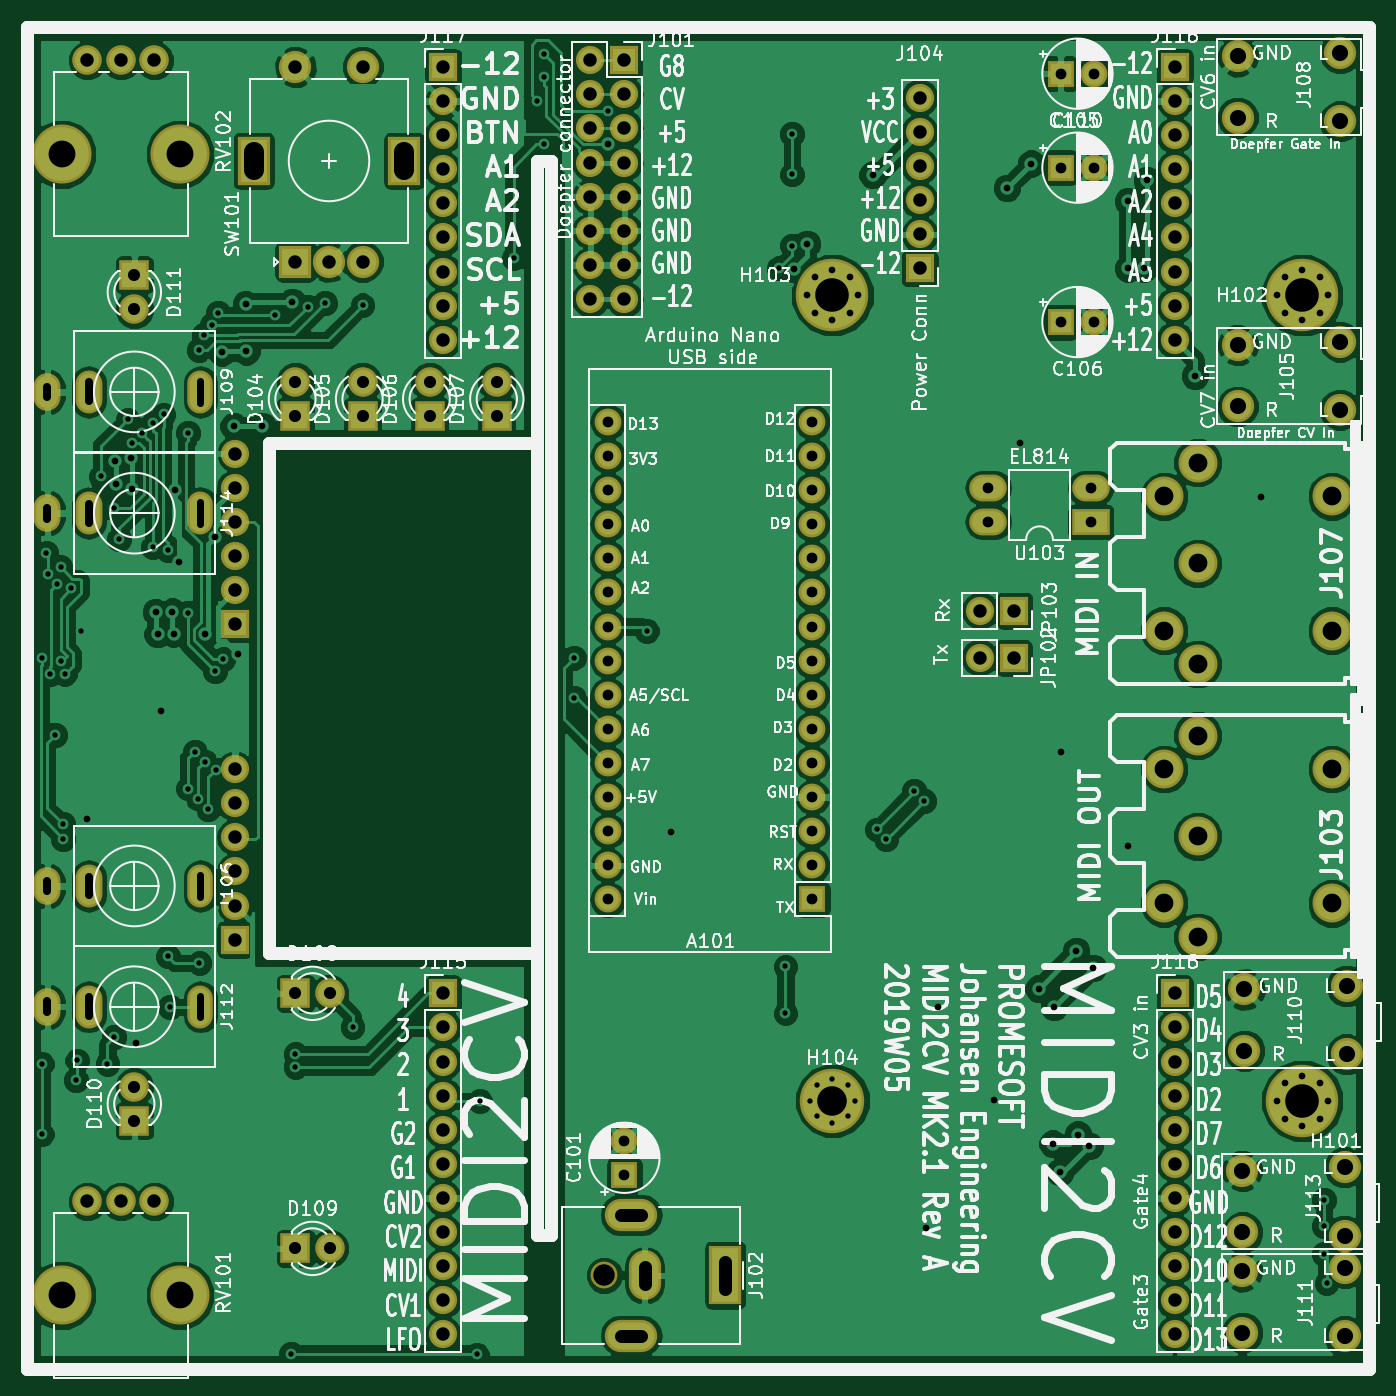
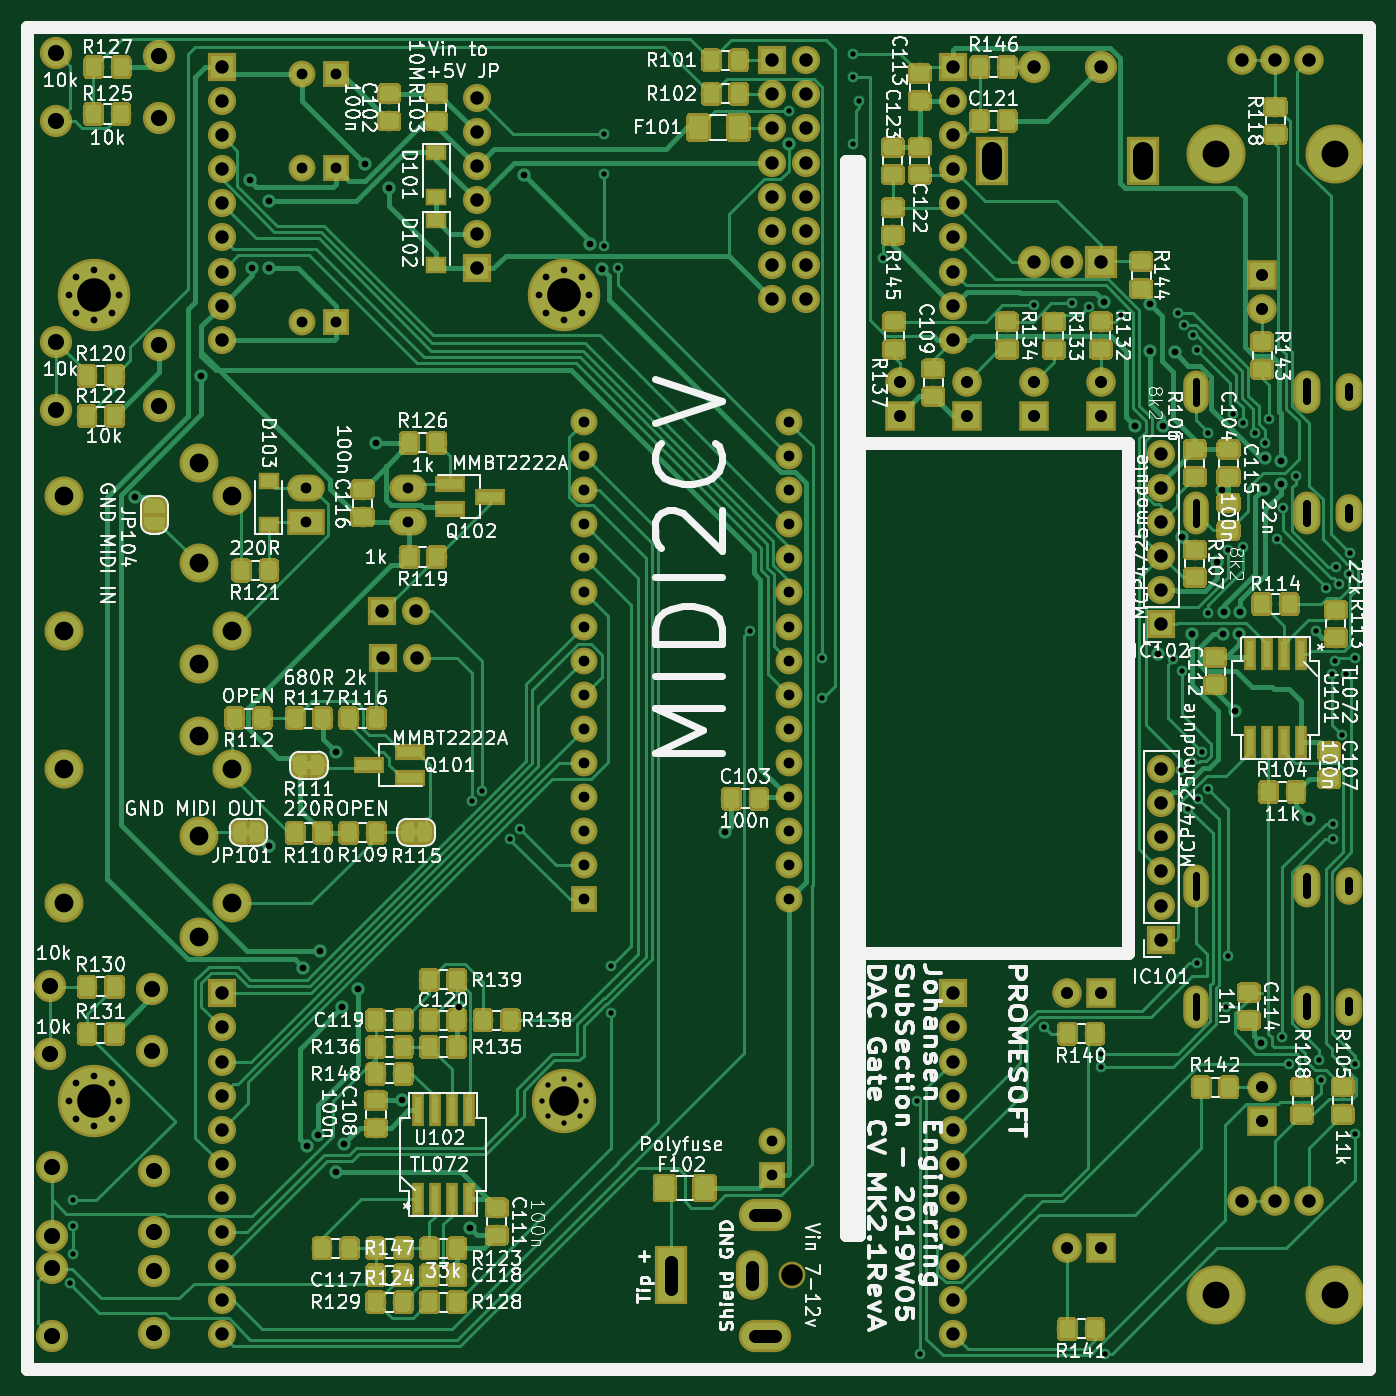
Circuit board: 11 layer files. Board 100.0 x 100.0 mm.
- bottom_copper: Kicad-Midi2CV2-B.Cu.gbr (321345 bytes)
- bottom_mask: Kicad-Midi2CV2-B.Mask.gbr (275118 bytes)
- paste: Kicad-Midi2CV2-B.Paste.gbr (247184 bytes)
- bottom_silk: Kicad-Midi2CV2-B.SilkS.gbr (188321 bytes)
- outline: Kicad-Midi2CV2-Edge.Cuts.gbr (1065 bytes)
- top_copper: Kicad-Midi2CV2-F.Cu.gbr (251101 bytes)
- top_mask: Kicad-Midi2CV2-F.Mask.gbr (8139 bytes)
- paste: Kicad-Midi2CV2-F.Paste.gbr (1092 bytes)
- top_silk: Kicad-Midi2CV2-F.SilkS.gbr (194989 bytes)
- drill: Kicad-Midi2CV2-NPTH.drl (226 bytes)
- drill: Kicad-Midi2CV2-PTH.drl (5943 bytes)

=== bottom_copper: Kicad-Midi2CV2-B.Cu.gbr (321345 bytes, source omitted) ===
=== bottom_mask: Kicad-Midi2CV2-B.Mask.gbr (275118 bytes, source omitted) ===
=== paste: Kicad-Midi2CV2-B.Paste.gbr (247184 bytes, source omitted) ===
=== bottom_silk: Kicad-Midi2CV2-B.SilkS.gbr (188321 bytes, source omitted) ===
=== outline: Kicad-Midi2CV2-Edge.Cuts.gbr ===
%TF.GenerationSoftware,KiCad,Pcbnew,(5.0.0)*%
%TF.CreationDate,2019-02-05T00:41:09+01:00*%
%TF.ProjectId,Kicad-Midi2CV2,4B696361642D4D696469324356322E6B,Rev B*%
%TF.SameCoordinates,Original*%
%TF.FileFunction,Profile,NP*%
%FSLAX46Y46*%
G04 Gerber Fmt 4.6, Leading zero omitted, Abs format (unit mm)*
G04 Created by KiCad (PCBNEW (5.0.0)) date 02/05/19 00:41:09*
%MOMM*%
%LPD*%
G01*
G04 APERTURE LIST*
%ADD10C,1.000000*%
G04 APERTURE END LIST*
D10*
X138000000Y-119000000D02*
X138000000Y-81000000D01*
X118000000Y-119000000D02*
X138000000Y-119000000D01*
X118000000Y-81000000D02*
X118000000Y-119000000D01*
X138000000Y-81000000D02*
X118000000Y-81000000D01*
X138000000Y-140000000D02*
X139000000Y-140000000D01*
X138000000Y-60000000D02*
X139000000Y-60000000D01*
X139000000Y-140000000D02*
X139000000Y-60000000D01*
X138000000Y-60000000D02*
X138000000Y-140000000D01*
X200000000Y-50000000D02*
X100000000Y-50000000D01*
X200000000Y-150000000D02*
X200000000Y-50000000D01*
X100000000Y-150000000D02*
X200000000Y-150000000D01*
X100000000Y-50000000D02*
X100000000Y-150000000D01*
M02*

=== top_copper: Kicad-Midi2CV2-F.Cu.gbr (251101 bytes, source omitted) ===
=== top_mask: Kicad-Midi2CV2-F.Mask.gbr (8139 bytes, source omitted) ===
=== paste: Kicad-Midi2CV2-F.Paste.gbr ===
%TF.GenerationSoftware,KiCad,Pcbnew,(5.0.0)*%
%TF.CreationDate,2019-02-05T00:41:09+01:00*%
%TF.ProjectId,Kicad-Midi2CV2,4B696361642D4D696469324356322E6B,Rev B*%
%TF.SameCoordinates,Original*%
%TF.FileFunction,Paste,Top*%
%TF.FilePolarity,Positive*%
%FSLAX46Y46*%
G04 Gerber Fmt 4.6, Leading zero omitted, Abs format (unit mm)*
G04 Created by KiCad (PCBNEW (5.0.0)) date 02/05/19 00:41:09*
%MOMM*%
%LPD*%
G01*
G04 APERTURE LIST*
%ADD10C,1.000000*%
G04 APERTURE END LIST*
D10*
X138000000Y-119000000D02*
X138000000Y-81000000D01*
X118000000Y-119000000D02*
X138000000Y-119000000D01*
X118000000Y-81000000D02*
X118000000Y-119000000D01*
X138000000Y-81000000D02*
X118000000Y-81000000D01*
X138000000Y-140000000D02*
X139000000Y-140000000D01*
X138000000Y-60000000D02*
X139000000Y-60000000D01*
X139000000Y-140000000D02*
X139000000Y-60000000D01*
X138000000Y-60000000D02*
X138000000Y-140000000D01*
X200000000Y-50000000D02*
X100000000Y-50000000D01*
X200000000Y-150000000D02*
X200000000Y-50000000D01*
X100000000Y-150000000D02*
X200000000Y-150000000D01*
X100000000Y-50000000D02*
X100000000Y-150000000D01*
M02*

=== top_silk: Kicad-Midi2CV2-F.SilkS.gbr (194989 bytes, source omitted) ===
=== drill: Kicad-Midi2CV2-NPTH.drl ===
M48
;DRILL file {KiCad (5.0.0)} date 02/05/19 00:41:15
;FORMAT={-:-/ absolute / metric / decimal}
FMAT,2
METRIC,TZ
T1C1.600
T2C2.000
%
G90
G05
M71
T1
X143.Y-143.
T2
X102.6Y-59.5
X111.4Y-59.5
X102.6Y-144.5
X111.4Y-144.5
T0
M30

=== drill: Kicad-Midi2CV2-PTH.drl (5943 bytes, source omitted) ===
